Photos from the image-classification dataset "recortes" in the GitHub repository Dxnn017/fruit-detector-pricer. Its 10 classes are: apple red 1, banana 1, cantaloupe 2, cocos 1, granadilla 1, kiwi 1, maracuja 1, peach 2, pear forelle 1, pineapple mini 1.

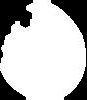
Label: cantaloupe 2

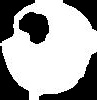
Label: maracuja 1

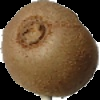
Label: kiwi 1

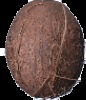
Label: cocos 1

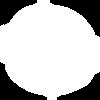
Label: apple red 1

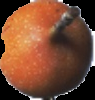
Label: granadilla 1
